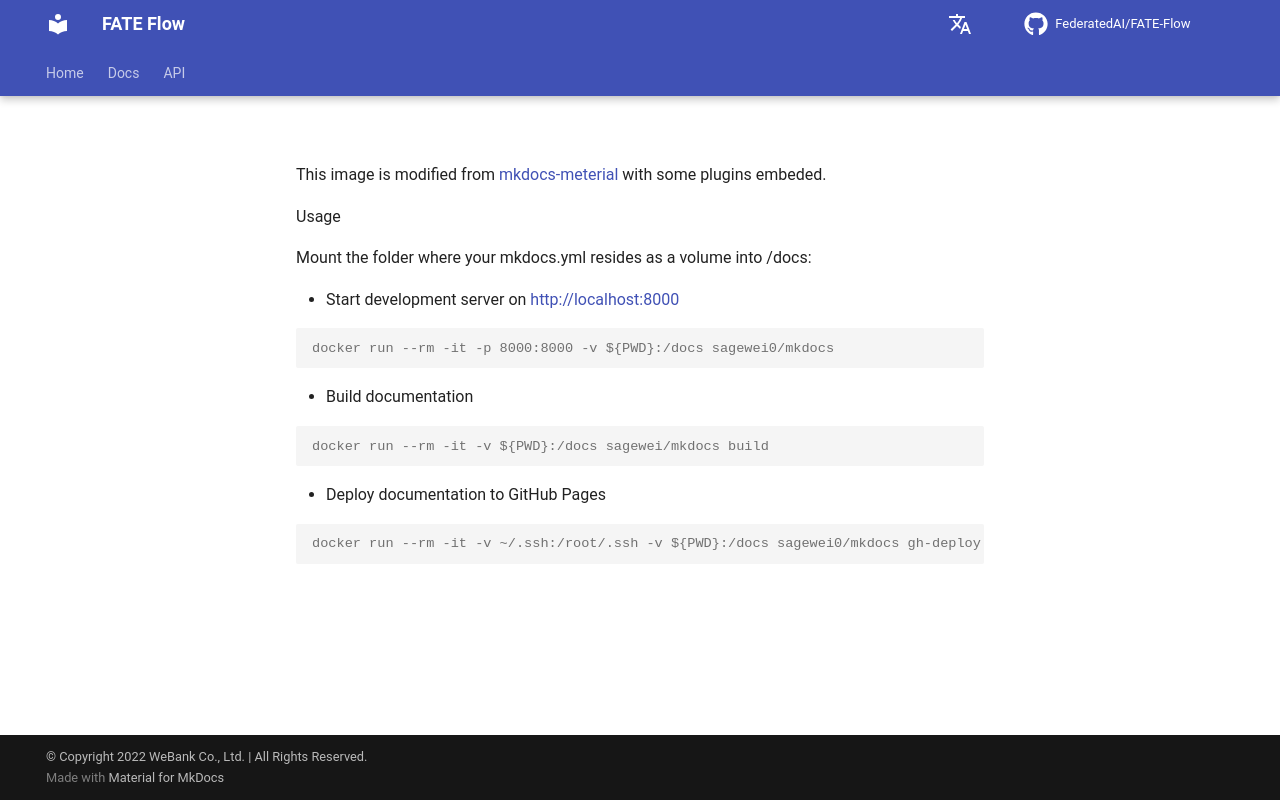

repository: FederatedAI/FATE-Flow · page: latest/mkdocs/docker/index.html · generator: mkdocs

# Image for build FATE's documents

This image is modified from [mkdocs-meterial](https://squidfunk.github.io/mkdocs-material/) with some plugins embeded.

Usage

Mount the folder where your mkdocs.yml resides as a volume into /docs:

- Start development server on http://localhost:8000

```console
docker run --rm -it -p 8000:8000 -v ${PWD}:/docs sagewei0/mkdocs
```

- Build documentation

```console
docker run --rm -it -v ${PWD}:/docs sagewei/mkdocs build
```

- Deploy documentation to GitHub Pages

```console
docker run --rm -it -v ~/.ssh:/root/.ssh -v ${PWD}:/docs sagewei0/mkdocs gh-deploy 
```
